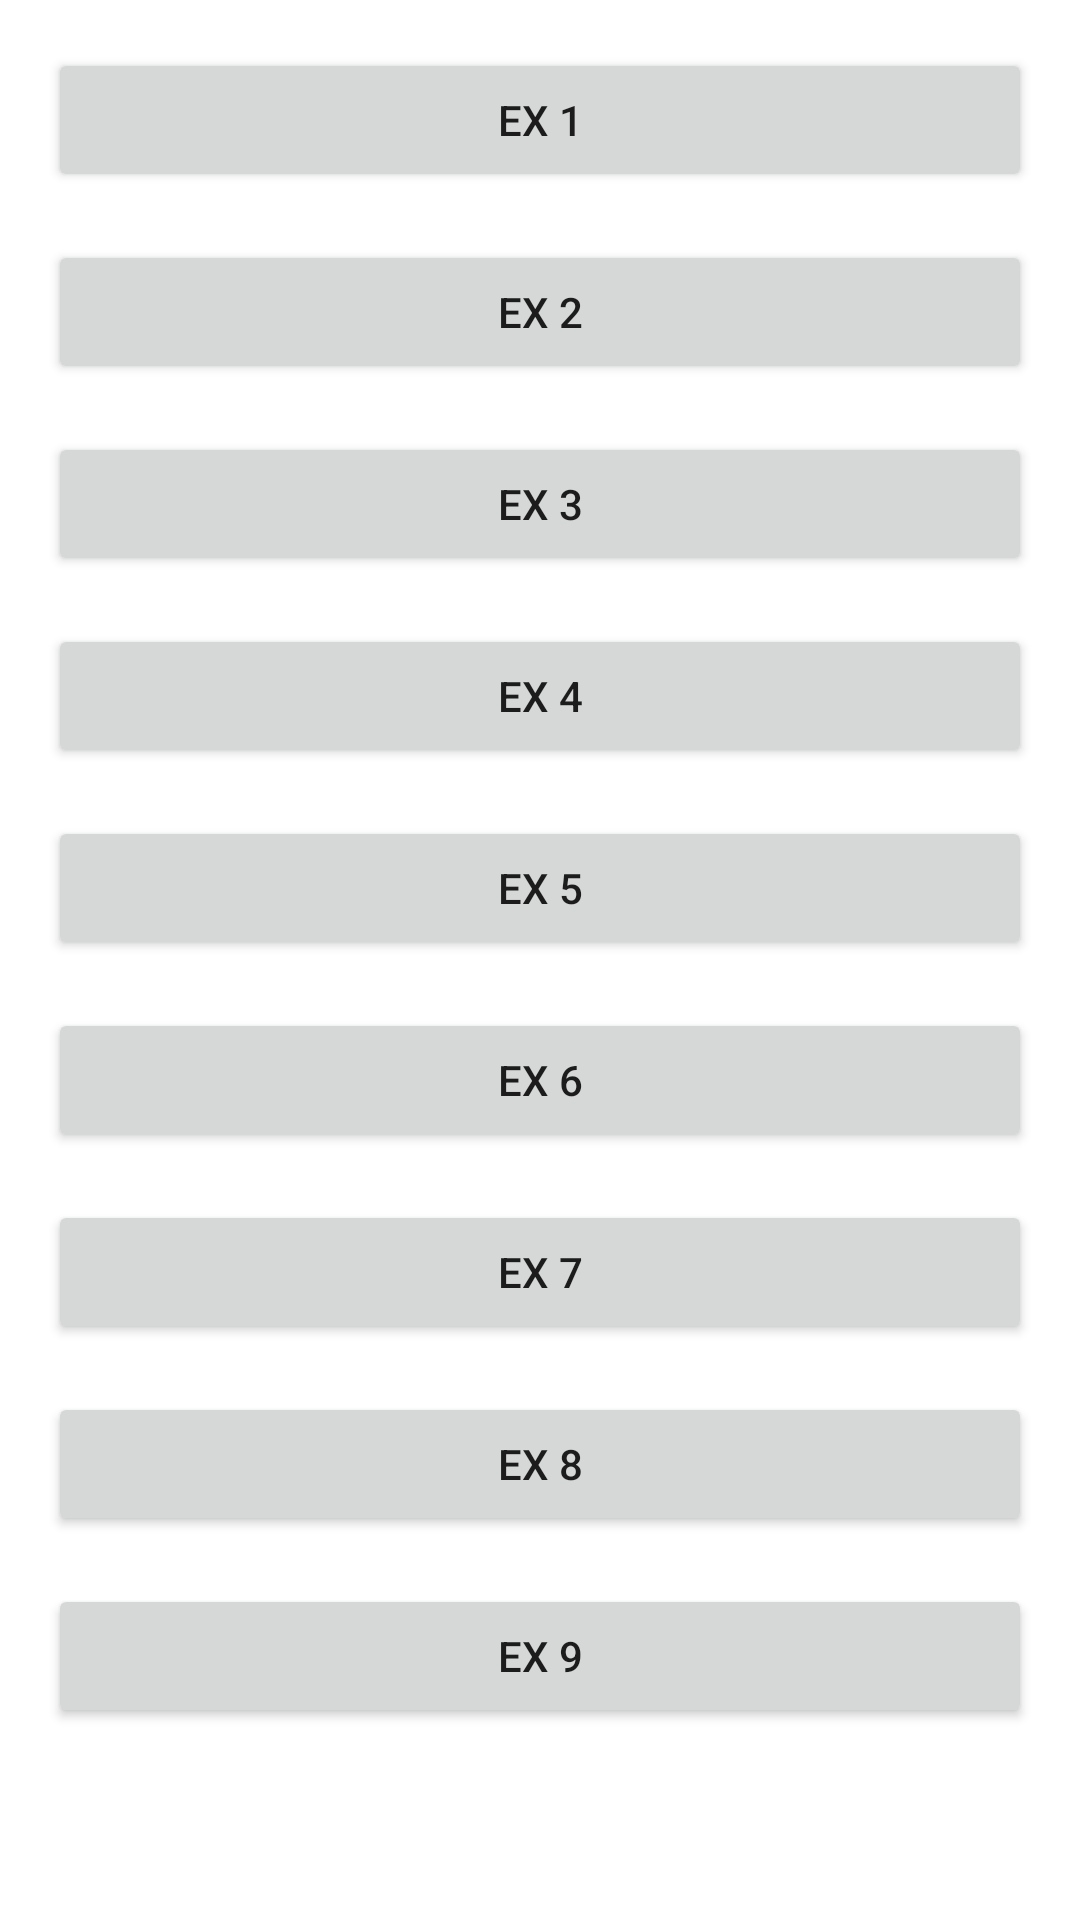

Write the Android layout XML for this screen, with the resource values it uses.
<!-- AndroidManifest.xml: application theme Theme.ExerciciosPDM -->
<!-- res/layout/activity_main.xml -->
<?xml version="1.0" encoding="utf-8"?>
<androidx.constraintlayout.widget.ConstraintLayout xmlns:android="http://schemas.android.com/apk/res/android"
    xmlns:app="http://schemas.android.com/apk/res-auto"
    xmlns:tools="http://schemas.android.com/tools"
    android:layout_width="match_parent"
    android:layout_height="match_parent"
    tools:context=".MainActivity">

    <Button
        android:id="@+id/button1"
        android:layout_width="0dp"
        android:layout_height="wrap_content"
        android:layout_marginStart="16dp"
        android:layout_marginTop="16dp"
        android:layout_marginEnd="16dp"
        android:text="Ex 1"
        app:layout_constraintEnd_toEndOf="parent"
        app:layout_constraintStart_toStartOf="parent"
        app:layout_constraintTop_toTopOf="parent" />

    <Button
        android:id="@+id/button2"
        android:layout_width="0dp"
        android:layout_height="wrap_content"
        android:layout_marginStart="16dp"
        android:layout_marginTop="16dp"
        android:layout_marginEnd="16dp"
        android:text="ex 2"
        app:layout_constraintEnd_toEndOf="parent"
        app:layout_constraintStart_toStartOf="parent"
        app:layout_constraintTop_toBottomOf="@+id/button1" />

    <Button
        android:id="@+id/button3"
        android:layout_width="0dp"
        android:layout_height="wrap_content"
        android:layout_marginStart="16dp"
        android:layout_marginTop="16dp"
        android:layout_marginEnd="16dp"
        android:text="ex 3"
        app:layout_constraintEnd_toEndOf="parent"
        app:layout_constraintStart_toStartOf="parent"
        app:layout_constraintTop_toBottomOf="@+id/button2" />

    <Button
        android:id="@+id/button4"
        android:layout_width="0dp"
        android:layout_height="wrap_content"
        android:layout_marginStart="16dp"
        android:layout_marginTop="16dp"
        android:layout_marginEnd="16dp"
        android:text="ex 4"
        app:layout_constraintEnd_toEndOf="parent"
        app:layout_constraintStart_toStartOf="parent"
        app:layout_constraintTop_toBottomOf="@+id/button3" />

    <Button
        android:id="@+id/button5"
        android:layout_width="0dp"
        android:layout_height="wrap_content"
        android:layout_marginStart="16dp"
        android:layout_marginTop="16dp"
        android:layout_marginEnd="16dp"
        android:text="ex 5"
        app:layout_constraintEnd_toEndOf="parent"
        app:layout_constraintStart_toStartOf="parent"
        app:layout_constraintTop_toBottomOf="@+id/button4" />

    <Button
        android:id="@+id/button6"
        android:layout_width="0dp"
        android:layout_height="wrap_content"
        android:layout_marginStart="16dp"
        android:layout_marginTop="16dp"
        android:layout_marginEnd="16dp"
        android:text="ex 6"
        app:layout_constraintEnd_toEndOf="parent"
        app:layout_constraintStart_toStartOf="parent"
        app:layout_constraintTop_toBottomOf="@+id/button5" />

    <Button
        android:id="@+id/button7"
        android:layout_width="0dp"
        android:layout_height="wrap_content"
        android:layout_marginStart="16dp"
        android:layout_marginTop="16dp"
        android:layout_marginEnd="16dp"
        android:text="ex 7"
        app:layout_constraintEnd_toEndOf="parent"
        app:layout_constraintStart_toStartOf="parent"
        app:layout_constraintTop_toBottomOf="@+id/button6" />

    <Button
        android:id="@+id/button8"
        android:layout_width="0dp"
        android:layout_height="wrap_content"
        android:layout_marginStart="16dp"
        android:layout_marginTop="16dp"
        android:layout_marginEnd="16dp"
        android:text="ex 8"
        app:layout_constraintEnd_toEndOf="parent"
        app:layout_constraintStart_toStartOf="parent"
        app:layout_constraintTop_toBottomOf="@+id/button7" />

    <Button
        android:id="@+id/button9"
        android:layout_width="0dp"
        android:layout_height="wrap_content"
        android:layout_marginStart="16dp"
        android:layout_marginTop="16dp"
        android:layout_marginEnd="16dp"
        android:text="ex 9"
        app:layout_constraintEnd_toEndOf="parent"
        app:layout_constraintStart_toStartOf="parent"
        app:layout_constraintTop_toBottomOf="@+id/button8" />

</androidx.constraintlayout.widget.ConstraintLayout>
<!-- resources referenced by this layout -->
<resources>
  <style name="Theme.ExerciciosPDM" parent="Theme.MaterialComponents.DayNight.DarkActionBar">
          
          <item name="colorPrimary">@color/purple_500</item>
          <item name="colorPrimaryVariant">@color/purple_700</item>
          <item name="colorOnPrimary">@color/white</item>
          
          <item name="colorSecondary">@color/teal_200</item>
          <item name="colorSecondaryVariant">@color/teal_700</item>
          <item name="colorOnSecondary">@color/black</item>
          
          <item name="android:statusBarColor" tools:targetApi="l">?attr/colorPrimaryVariant</item>
          
      </style>
  <!-- not gathered from this repository: default colours our renderer supplied (Android Studio template values) -->
  <color name="purple_500">#FF6200EE</color>
  <color name="purple_700">#FF3700B3</color>
  <color name="teal_200">#FF03DAC5</color>
  <color name="teal_700">#FF018786</color>
  <color name="black">#FF000000</color>
  <color name="white">#FFFFFFFF</color>
</resources>
